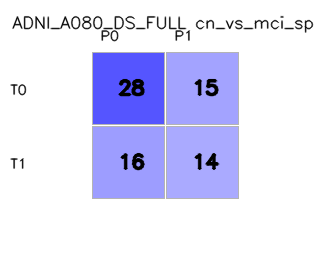

Data behind this chart, as committed beside it:
, pred_0, pred_1
true_0, 28, 15
true_1, 16, 14
